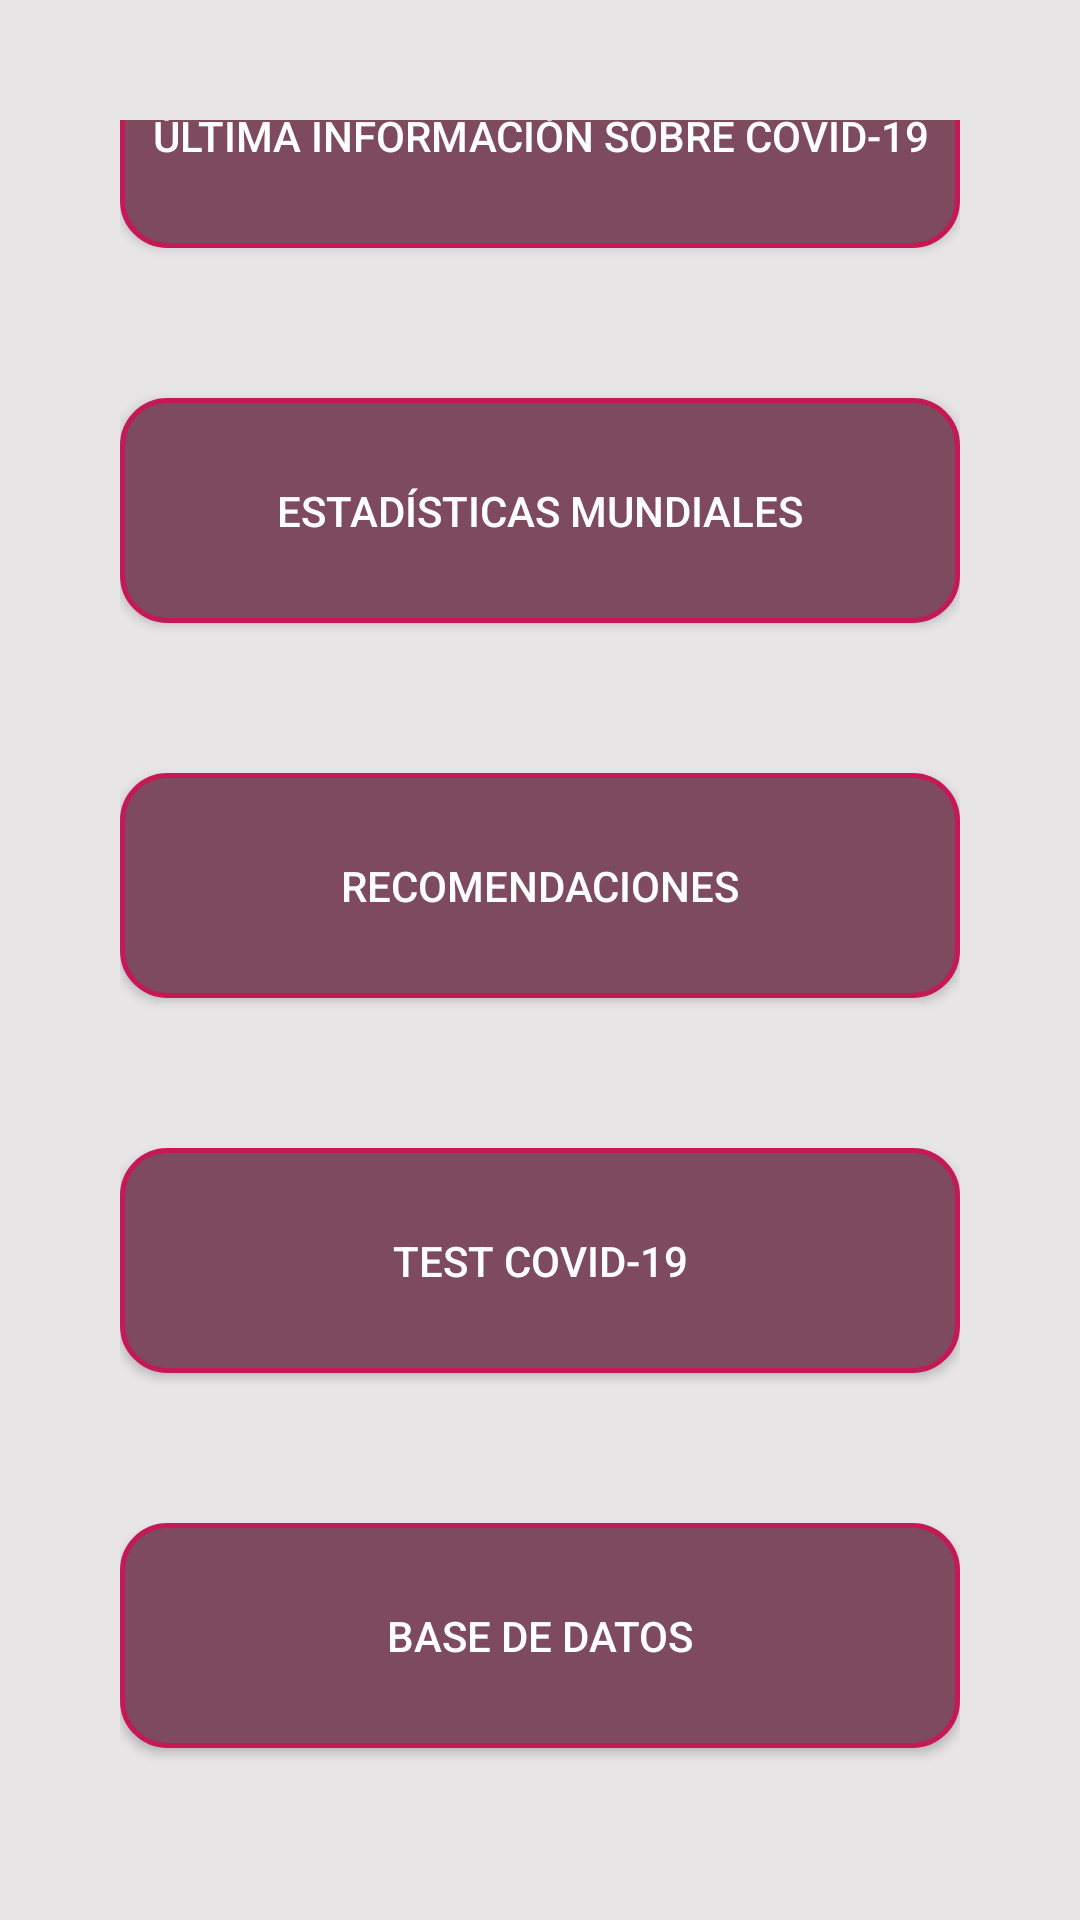

This screen was rendered from an Android layout file. Write that file and the resources it references.
<!-- AndroidManifest.xml: application theme Theme.COVINFO -->
<!-- res/layout/activity_opciones.xml -->
<?xml version="1.0" encoding="utf-8"?>
<LinearLayout xmlns:android="http://schemas.android.com/apk/res/android"
    xmlns:app="http://schemas.android.com/apk/res-auto"
    xmlns:tools="http://schemas.android.com/tools"
    android:layout_width="match_parent"
    android:layout_height="match_parent"
    android:background="#e7e5e5"
    android:orientation="vertical"
    android:gravity="center"
    android:padding="40dp"
    tools:context=".Opciones">


    <Button
        android:id="@+id/buttonInfo"
        android:layout_width="match_parent"
        android:background="@drawable/btn_opciones_pulsado"
        android:layout_height="75dp"
        android:layout_marginBottom="50dp"
        android:textColor="@drawable/txt_btn_opciones"
        android:text="@string/btninfo" />

    <Button
        android:id="@+id/buttonEstadisticas"
        android:layout_width="match_parent"
        android:background="@drawable/btn_opciones_pulsado"
        android:layout_height="75dp"
        android:layout_marginBottom="50dp"
        android:textColor="@drawable/txt_btn_opciones"
        android:text="@string/btnEstadisticas" />

    <Button
        android:id="@+id/buttonRecomendaciones"
        android:layout_width="match_parent"
        android:layout_height="75dp"
        android:layout_marginBottom="50dp"
        android:background="@drawable/btn_opciones_pulsado"
        android:textColor="@drawable/txt_btn_opciones"
        android:text="@string/btnrecomendaciones" />

    <Button
        android:id="@+id/buttonTest"
        android:layout_width="match_parent"
        android:layout_height="75dp"
        android:layout_marginBottom="50dp"
        android:textColor="@drawable/txt_btn_opciones"
        android:background="@drawable/btn_opciones_pulsado"
        android:text="@string/btntest" />

    <Button
        android:id="@+id/buttonBBDD"
        android:layout_width="match_parent"
        android:layout_height="75dp"
        android:layout_marginBottom="50dp"
        android:textColor="@drawable/txt_btn_opciones"
        android:background="@drawable/btn_opciones_pulsado"
        android:text="@string/btnBBDD" />

</LinearLayout>
<!-- resources referenced by this layout -->
<resources>
  <!-- drawable btn_opciones_pulsado (drawable) -->
  <?xml version="1.0" encoding="utf-8"?>
  <ripple xmlns:android="http://schemas.android.com/apk/res/android"
      android:color="#fff523">
  
      <item android:drawable="@drawable/bg_ripple"/>
  
  
  
  </ripple>
  <!-- drawable txt_btn_opciones (drawable) -->
  <?xml version="1.0" encoding="utf-8"?>
  <selector xmlns:android="http://schemas.android.com/apk/res/android">
  
      <item  android:color="#c51857" android:state_pressed="true"/>
      <item  android:color="#ffffff" android:state_pressed="false"/>
  
  </selector>
  <string name="btnBBDD">Base de Datos</string>
  <string name="btnEstadisticas">Estadísticas mundiales</string>
  <string name="btninfo">Última información sobre COVID-19</string>
  <string name="btnrecomendaciones">Recomendaciones</string>
  <string name="btntest">Test COVID-19</string>
  <style name="Theme.COVINFO" parent="Theme.MaterialComponents.DayNight.DarkActionBar">
          
          <item name="colorPrimary">@color/purple_500</item>
          <item name="colorPrimaryVariant">@color/purple_700</item>
          <item name="colorOnPrimary">@color/white</item>
          
          <item name="colorSecondary">@color/teal_200</item>
          <item name="colorSecondaryVariant">@color/teal_700</item>
          <item name="colorOnSecondary">@color/black</item>
          
          <item name="android:statusBarColor" tools:targetApi="l">?attr/colorPrimaryVariant</item>
          
      </style>
  <!-- drawable bg_ripple (drawable) -->
  <?xml version="1.0" encoding="utf-8"?>
  <shape xmlns:android="http://schemas.android.com/apk/res/android">
  
      <corners android:radius="15dp"/>
      <stroke android:color="#c51857"
          android:width="5px"/>
  
      <solid android:color="#7E4A5D"/>
  
  
  
  </shape>
  <!-- not gathered from this repository: default colours our renderer supplied (Android Studio template values) -->
  <color name="purple_500">#FF6200EE</color>
  <color name="purple_700">#FF3700B3</color>
  <color name="teal_200">#FF03DAC5</color>
  <color name="teal_700">#FF018786</color>
  <color name="black">#FF000000</color>
  <color name="white">#FFFFFFFF</color>
</resources>
